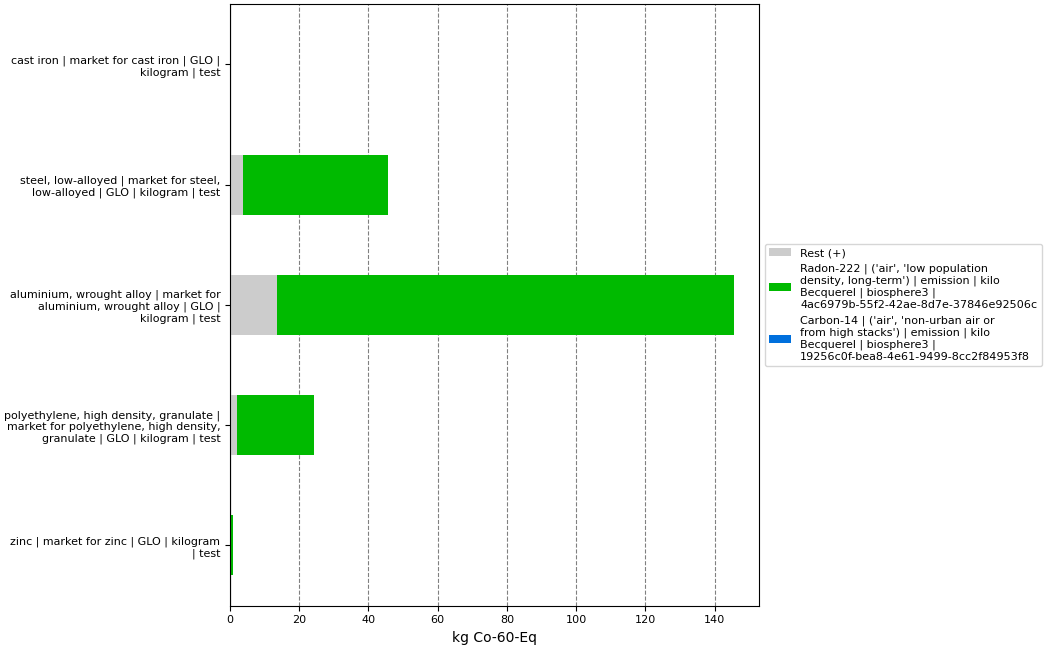

The data file committed next to this chart (first rows):
, index, name, categories, type, unit, database, code, cast iron | market for cast iron | GLO |…, steel, low-alloyed | market for steel, l…, aluminium, wrought alloy | market for al…, polyethylene, high density, granulate | …, zinc | market for zinc | GLO | kilogram …
0, Score, , , , , , , 0.2321, 45.75, 145.6, 24.13, 0.8412
1, Rest (+), , , , , , , 0.01922, 3.798, 13.45, 1.915, 0.02935
3, Radon-222 | ('air', 'low population dens…, Radon-222, ('air', 'low population density, long-te…, emission, kg Co-60-Eq, biosphere3, 4ac6979b-55f2-42ae-8d7e-37846e92506c, 0.2129, 41.95, 132.1, 22.21, 0.7641
4, Carbon-14 | ('air', 'non-urban air or fr…, Carbon-14, ('air', 'non-urban air or from high stac…, emission, kg Co-60-Eq, biosphere3, 19256c0f-bea8-4e61-9499-8cc2f84953f8, , , , , 0.04776
